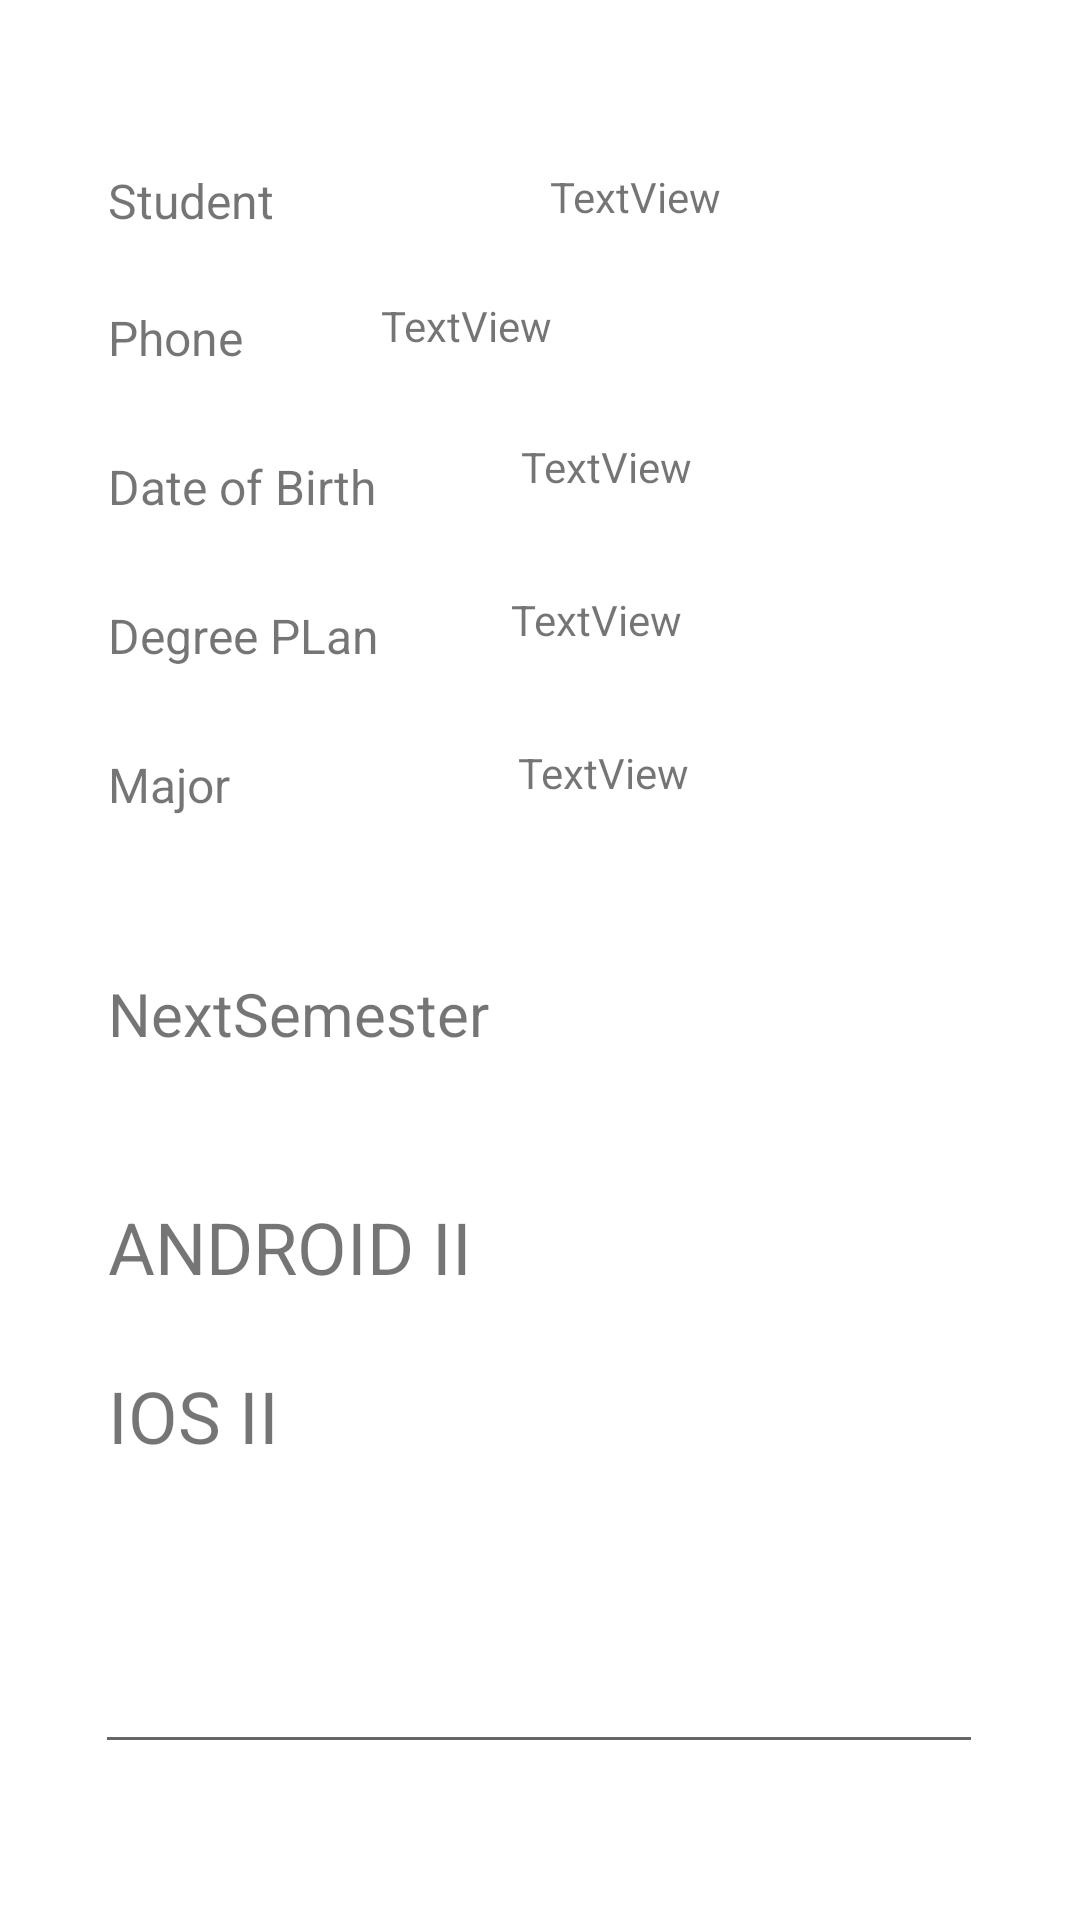

Android layout source for this screen:
<!-- AndroidManifest.xml: application theme Theme.Abdur -->
<!-- res/layout/activity_summary.xml -->
<?xml version="1.0" encoding="utf-8"?>
<androidx.constraintlayout.widget.ConstraintLayout xmlns:android="http://schemas.android.com/apk/res/android"
    xmlns:app="http://schemas.android.com/apk/res-auto"
    xmlns:tools="http://schemas.android.com/tools"
    android:layout_width="match_parent"
    android:layout_height="match_parent"
    tools:context=".Summary">

    <TextView
        android:id="@+id/textView10"
        android:layout_width="wrap_content"
        android:layout_height="wrap_content"
        android:layout_marginStart="36dp"
        android:layout_marginTop="56dp"
        android:text="Student"
        android:textSize="16sp"
        app:layout_constraintStart_toStartOf="parent"
        app:layout_constraintTop_toTopOf="parent" />

    <TextView
        android:id="@+id/txtStudent"
        android:layout_width="wrap_content"
        android:layout_height="wrap_content"
        android:layout_marginStart="92dp"
        android:layout_marginTop="56dp"
        android:text="TextView"
        app:layout_constraintStart_toEndOf="@+id/textView10"
        app:layout_constraintTop_toTopOf="parent" />

    <TextView
        android:id="@+id/textView12"
        android:layout_width="wrap_content"
        android:layout_height="wrap_content"
        android:layout_marginStart="36dp"
        android:layout_marginTop="24dp"
        android:text="Phone"
        android:textSize="16sp"
        app:layout_constraintStart_toStartOf="parent"
        app:layout_constraintTop_toBottomOf="@+id/textView10" />

    <TextView
        android:id="@+id/txtBirthDate"
        android:layout_width="wrap_content"
        android:layout_height="wrap_content"
        android:layout_marginStart="48dp"
        android:layout_marginTop="28dp"
        android:text="TextView"
        app:layout_constraintStart_toEndOf="@+id/textView14"
        app:layout_constraintTop_toBottomOf="@+id/txtPhone" />

    <TextView
        android:id="@+id/textView14"
        android:layout_width="wrap_content"
        android:layout_height="wrap_content"
        android:layout_marginStart="36dp"
        android:layout_marginTop="28dp"
        android:text="@string/DOB"
        android:textSize="16sp"
        app:layout_constraintStart_toStartOf="parent"
        app:layout_constraintTop_toBottomOf="@+id/textView12" />

    <TextView
        android:id="@+id/txtDegree"
        android:layout_width="wrap_content"
        android:layout_height="wrap_content"
        android:layout_marginStart="44dp"
        android:layout_marginTop="32dp"
        android:text="TextView"
        app:layout_constraintStart_toEndOf="@+id/textView16"
        app:layout_constraintTop_toBottomOf="@+id/txtBirthDate" />

    <TextView
        android:id="@+id/textView16"
        android:layout_width="wrap_content"
        android:layout_height="wrap_content"
        android:layout_marginStart="36dp"
        android:layout_marginTop="28dp"
        android:text="Degree PLan"
        android:textSize="16sp"
        app:layout_constraintStart_toStartOf="parent"
        app:layout_constraintTop_toBottomOf="@+id/textView14" />

    <TextView
        android:id="@+id/txtPhone"
        android:layout_width="wrap_content"
        android:layout_height="wrap_content"
        android:layout_marginTop="24dp"
        android:layout_marginEnd="176dp"
        android:text="TextView"
        app:layout_constraintEnd_toEndOf="parent"
        app:layout_constraintTop_toBottomOf="@+id/txtStudent" />

    <TextView
        android:id="@+id/textView18"
        android:layout_width="wrap_content"
        android:layout_height="wrap_content"
        android:layout_marginStart="36dp"
        android:layout_marginTop="28dp"
        android:text="Major"
        android:textSize="16sp"
        app:layout_constraintStart_toStartOf="parent"
        app:layout_constraintTop_toBottomOf="@+id/textView16" />

    <TextView
        android:id="@+id/txtMajor"
        android:layout_width="wrap_content"
        android:layout_height="wrap_content"
        android:layout_marginStart="96dp"
        android:layout_marginTop="32dp"
        android:text="TextView"
        app:layout_constraintStart_toEndOf="@+id/textView18"
        app:layout_constraintTop_toBottomOf="@+id/txtDegree" />

    <TextView
        android:id="@+id/textView20"
        android:layout_width="wrap_content"
        android:layout_height="wrap_content"
        android:layout_marginStart="36dp"
        android:layout_marginTop="52dp"
        android:text="NextSemester"
        android:textSize="20sp"
        app:layout_constraintStart_toStartOf="parent"
        app:layout_constraintTop_toBottomOf="@+id/textView18" />

    <EditText
        android:id="@+id/txtClassSchedule"
        android:layout_width="296dp"
        android:layout_height="50dp"
        android:layout_marginBottom="52dp"
        android:ems="10"
        android:gravity="start|top"
        android:inputType="textMultiLine"
        app:layout_constraintBottom_toBottomOf="parent"
        app:layout_constraintEnd_toEndOf="parent"
        app:layout_constraintHorizontal_bias="0.495"
        app:layout_constraintStart_toStartOf="parent" />

    <TextView
        android:id="@+id/textView11"
        android:layout_width="wrap_content"
        android:layout_height="wrap_content"
        android:layout_marginStart="36dp"
        android:layout_marginTop="48dp"
        android:text="ANDROID II"
        android:textSize="24sp"
        app:layout_constraintStart_toStartOf="parent"
        app:layout_constraintTop_toBottomOf="@+id/textView20" />

    <TextView
        android:id="@+id/textView13"
        android:layout_width="wrap_content"
        android:layout_height="wrap_content"
        android:layout_marginStart="36dp"
        android:layout_marginTop="24dp"
        android:text="IOS II"
        android:textSize="24sp"
        app:layout_constraintStart_toStartOf="parent"
        app:layout_constraintTop_toBottomOf="@+id/textView11" />
</androidx.constraintlayout.widget.ConstraintLayout>
<!-- resources referenced by this layout -->
<resources>
  <string name="DOB">Date of Birth</string>
  <style name="Theme.Abdur" parent="Theme.MaterialComponents.DayNight.DarkActionBar">
          
          <item name="colorPrimary">@color/purple_500</item>
          <item name="colorPrimaryVariant">@color/purple_700</item>
          <item name="colorOnPrimary">@color/white</item>
          
          <item name="colorSecondary">@color/teal_200</item>
          <item name="colorSecondaryVariant">@color/teal_700</item>
          <item name="colorOnSecondary">@color/black</item>
          
          <item name="android:statusBarColor">?attr/colorPrimaryVariant</item>
          
      </style>
  <!-- not gathered from this repository: default colours our renderer supplied (Android Studio template values) -->
  <color name="purple_500">#FF6200EE</color>
  <color name="purple_700">#FF3700B3</color>
  <color name="teal_200">#FF03DAC5</color>
  <color name="teal_700">#FF018786</color>
  <color name="black">#FF000000</color>
  <color name="white">#FFFFFFFF</color>
</resources>
